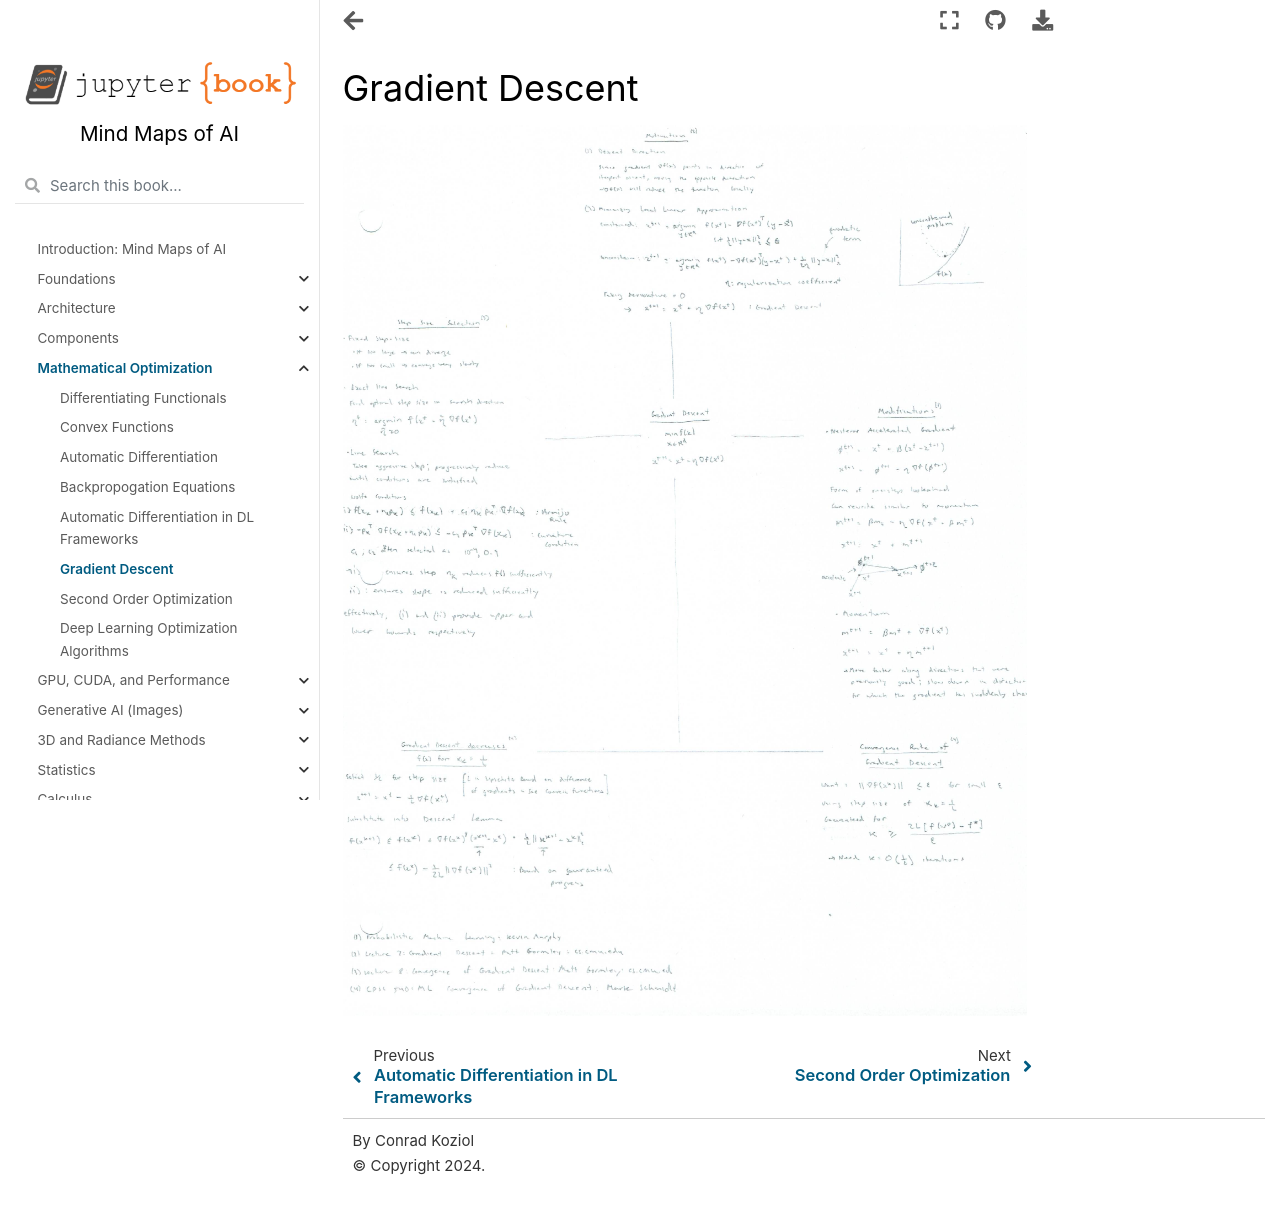

repository: cpk26/mind-maps-of-ai · page: optimization/gradient_descent.html · generator: jekyll

# Gradient Descent

![Scanned Page](gradient_descent.jpg)
